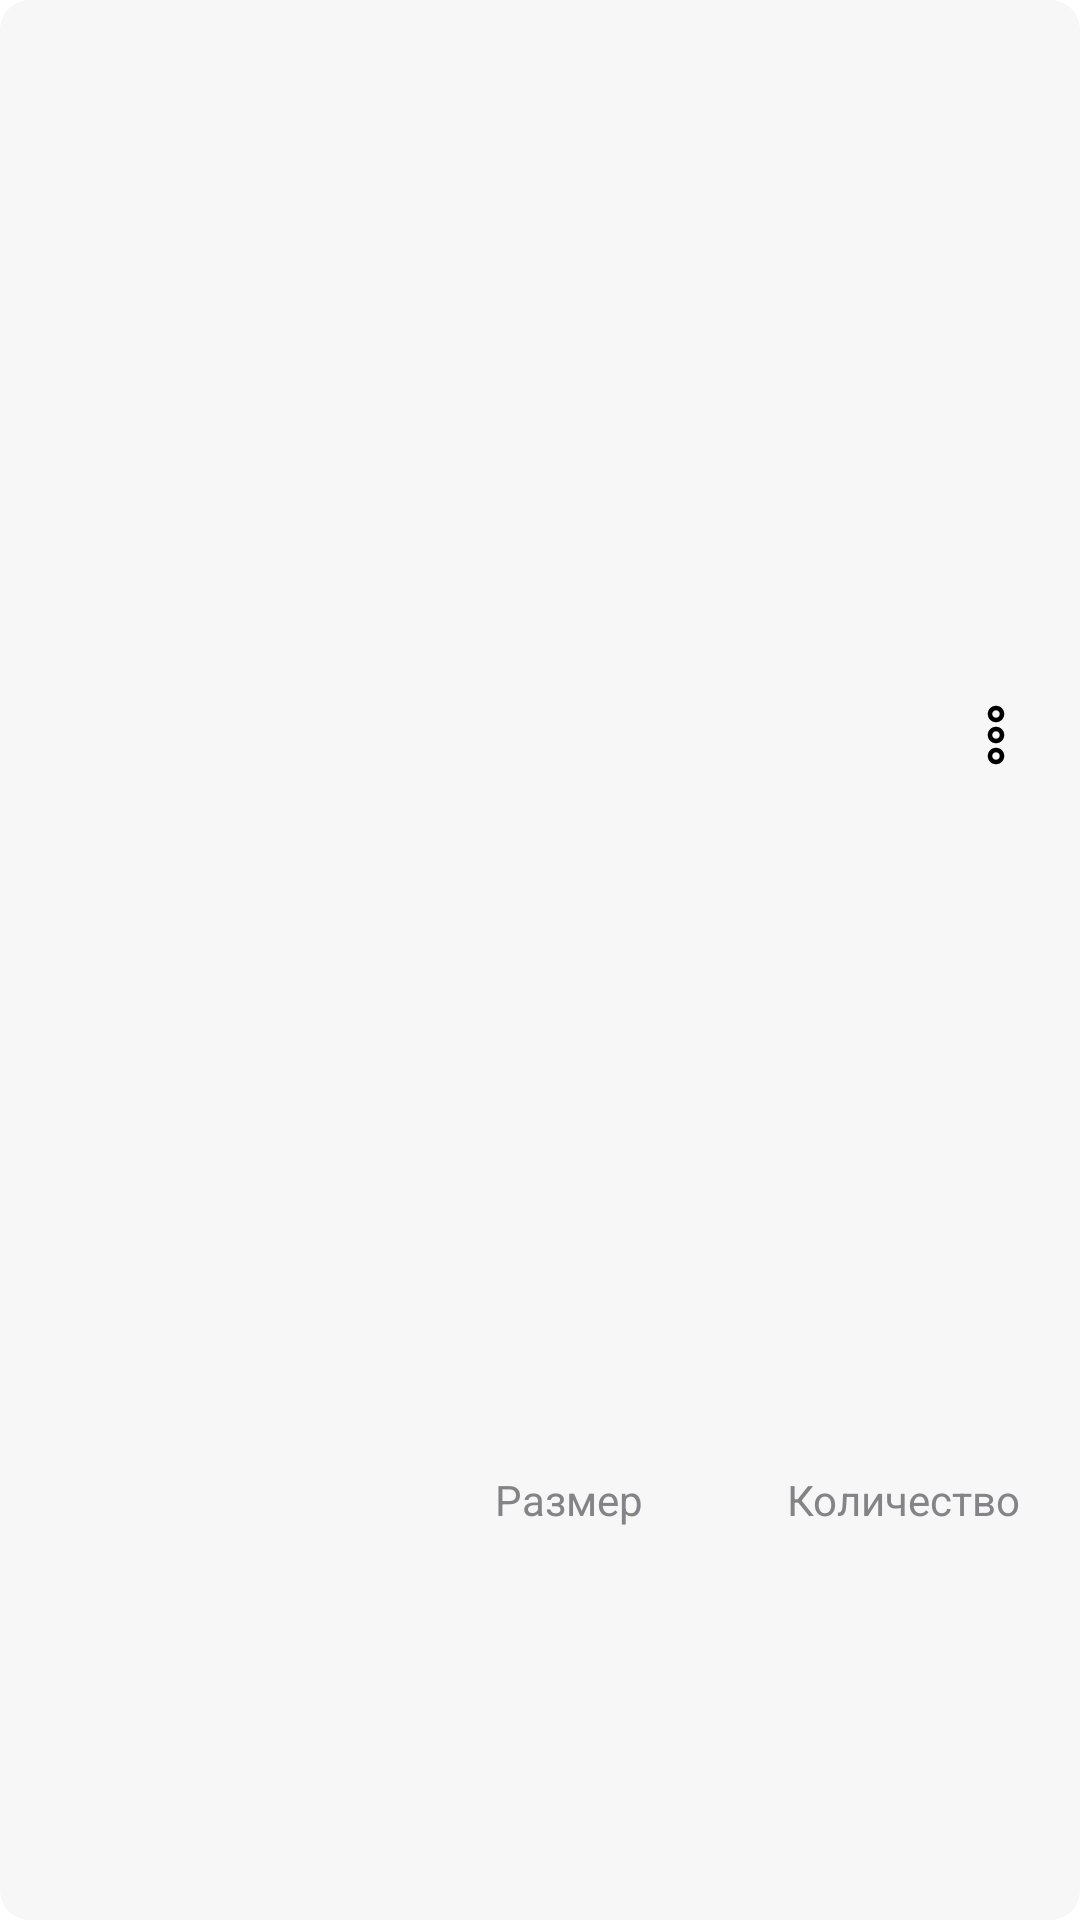

Write the Android layout XML for this screen, with the resource values it uses.
<!-- AndroidManifest.xml: application theme Theme.Market -->
<!-- res/layout/rc_item_stock_products.xml -->
<?xml version="1.0" encoding="utf-8"?>
<androidx.constraintlayout.widget.ConstraintLayout xmlns:android="http://schemas.android.com/apk/res/android"
    android:layout_width="match_parent"
    android:layout_height="wrap_content"
    android:background="@drawable/bg_rv_home_items"
    android:layout_margin="10dp"
    xmlns:app="http://schemas.android.com/apk/res-auto"
    xmlns:tools="http://schemas.android.com/tools">

    <ImageView
        android:id="@+id/iv_product"
        android:layout_width="120dp"
        android:layout_height="90dp"
        android:layout_margin="10dp"
        app:layout_constraintEnd_toStartOf="@id/tv_product_name"
        app:layout_constraintTop_toTopOf="parent"
        app:layout_constraintStart_toStartOf="parent"
        app:layout_constraintBottom_toBottomOf="parent"/>

    <TextView
        android:id="@+id/tv_product_name"
        android:layout_width="0dp"
        android:layout_height="wrap_content"
        tools:text = "Арматура"
        app:layout_constraintEnd_toStartOf="@id/btn_edit"
        android:layout_marginStart="25dp"
        android:textColor="@color/black"
        android:layout_marginTop="5dp"
        android:textSize="16sp"
        app:layout_constraintBottom_toTopOf="@id/linearlayout"
        android:textStyle="bold"
        app:layout_constraintTop_toTopOf="@id/iv_product"
        app:layout_constraintStart_toEndOf="@id/iv_product"/>

    <LinearLayout
        android:id="@+id/linearlayout"
        android:layout_width="0dp"
        android:layout_height="wrap_content"
        android:layout_marginTop="15dp"
        app:layout_constraintBottom_toBottomOf="parent"
        android:layout_marginBottom="15dp"
        app:layout_constraintStart_toStartOf="@id/tv_product_name"
        app:layout_constraintEnd_toEndOf="parent"
        app:layout_constraintTop_toBottomOf="@id/tv_product_name">

        <LinearLayout
            android:layout_width="0dp"
            android:layout_height="wrap_content"
            android:orientation="vertical"
            android:layout_weight="1">

            <TextView
                android:layout_width="wrap_content"
                android:layout_height="wrap_content"
                android:text="Размер"
                android:textSize="14sp"
                android:textColor="@color/custom_color_grey"/>

            <TextView
                android:id="@+id/tv_size_product"
                android:layout_width="wrap_content"
                android:layout_height="wrap_content"
                tools:text="d8"
                android:textStyle="bold"
                android:layout_marginTop="10dp"
                android:textSize="14sp"
                android:textColor="@color/black"/>

        </LinearLayout>

        <LinearLayout
            android:layout_width="0dp"
            android:layout_height="wrap_content"
            android:orientation="vertical"
            android:layout_weight="1">

            <TextView
                android:layout_width="wrap_content"
                android:layout_height="wrap_content"
                android:text="Количество"
                android:textSize="14sp"
                android:textColor="@color/custom_color_grey"/>

            <TextView
                android:id="@+id/tv_amount"
                android:layout_width="wrap_content"
                android:layout_height="wrap_content"
                tools:text="100 м"
                android:textStyle="bold"
                android:layout_marginTop="10dp"
                android:textSize="14sp"
                android:textColor="@color/black"/>

        </LinearLayout>
    </LinearLayout>

    <ImageView
        android:id="@+id/btn_edit"
        android:layout_width="wrap_content"
        android:layout_height="wrap_content"
        android:src="@drawable/ic_menu_more"
        android:padding="8dp"
        android:layout_margin="8dp"
        app:layout_constraintTop_toTopOf="parent"
        app:layout_constraintEnd_toEndOf="parent"
        app:layout_constraintBottom_toTopOf="@id/linearlayout"
        app:tint="@color/black" />

</androidx.constraintlayout.widget.ConstraintLayout>
<!-- resources referenced by this layout -->
<resources>
  <color name="black">#FF000000</color>
  <color name="custom_color_grey">#848488</color>
  <!-- drawable bg_rv_home_items (drawable) -->
  <?xml version="1.0" encoding="utf-8"?>
  <shape xmlns:android="http://schemas.android.com/apk/res/android">
  
      <solid android:color="@color/color_custom_white"/>
      <corners android:radius="10dp"/>
  
  </shape>
  <!-- drawable ic_menu_more (drawable) -->
  <vector xmlns:android="http://schemas.android.com/apk/res/android"
      android:width="24dp"
      android:height="24dp"
      android:viewportWidth="24"
      android:viewportHeight="24">
    <path
        android:pathData="M14.75,19C14.75,20.52 13.52,21.75 12,21.75C10.48,21.75 9.25,20.52 9.25,19C9.25,17.48 10.48,16.25 12,16.25C13.52,16.25 14.75,17.48 14.75,19ZM10.75,19C10.75,19.69 11.31,20.25 12,20.25C12.69,20.25 13.25,19.69 13.25,19C13.25,18.31 12.69,17.75 12,17.75C11.31,17.75 10.75,18.31 10.75,19Z"
        android:fillColor="#292D32"/>
    <path
        android:pathData="M14.75,5C14.75,6.52 13.52,7.75 12,7.75C10.48,7.75 9.25,6.52 9.25,5C9.25,3.48 10.48,2.25 12,2.25C13.52,2.25 14.75,3.48 14.75,5ZM10.75,5C10.75,5.69 11.31,6.25 12,6.25C12.69,6.25 13.25,5.69 13.25,5C13.25,4.31 12.69,3.75 12,3.75C11.31,3.75 10.75,4.31 10.75,5Z"
        android:fillColor="#292D32"/>
    <path
        android:pathData="M14.75,12C14.75,13.52 13.52,14.75 12,14.75C10.48,14.75 9.25,13.52 9.25,12C9.25,10.48 10.48,9.25 12,9.25C13.52,9.25 14.75,10.48 14.75,12ZM10.75,12C10.75,12.69 11.31,13.25 12,13.25C12.69,13.25 13.25,12.69 13.25,12C13.25,11.31 12.69,10.75 12,10.75C11.31,10.75 10.75,11.31 10.75,12Z"
        android:fillColor="#292D32"/>
  </vector>
  <style name="Theme.Market" parent="Theme.MaterialComponents.DayNight.NoActionBar">
          
          <item name="colorPrimary">@color/purple_500</item>
          <item name="colorPrimaryVariant">@color/purple_700</item>
          <item name="colorOnPrimary">@color/white</item>
          
          <item name="colorSecondary">@color/teal_200</item>
          <item name="colorSecondaryVariant">@color/teal_700</item>
          <item name="colorOnSecondary">@color/black</item>
          
          <item name="android:statusBarColor">@color/white</item>
          <item name="android:windowLightStatusBar">true</item>
          
      </style>
  <color name="color_custom_white">#F7F7F7</color>
  <color name="purple_500">#FF6200EE</color>
  <color name="purple_700">#FF3700B3</color>
  <color name="white">#FFFFFFFF</color>
  <color name="teal_200">#FF03DAC5</color>
  <color name="teal_700">#FF018786</color>
</resources>
